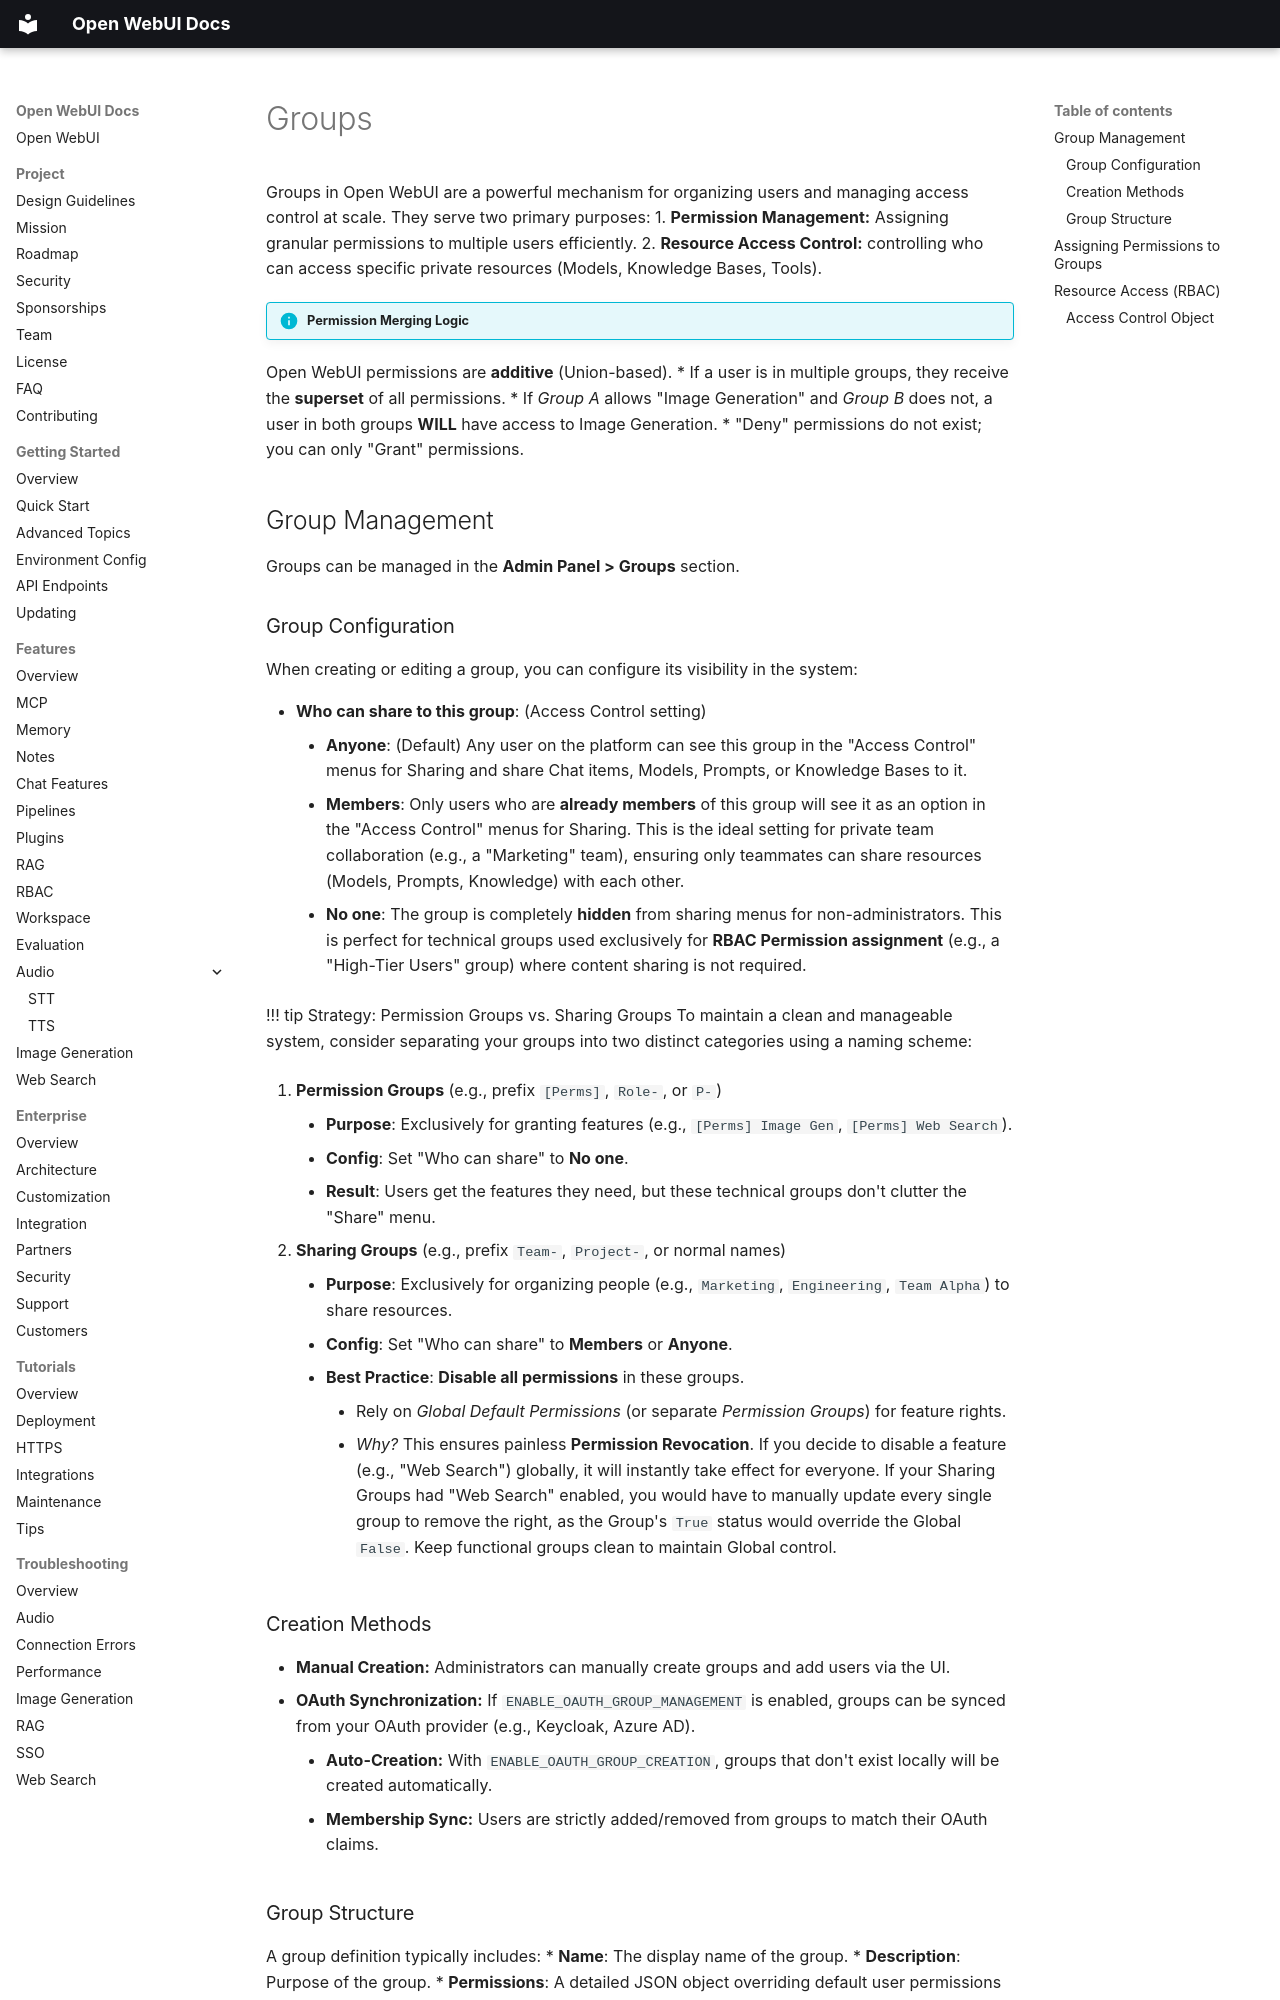

repository: AlexeyGrishin01/openwebui-docs · page: features/rbac/groups/index.html · generator: mkdocs

Groups in Open WebUI are a powerful mechanism for organizing users and managing access control at scale. They serve two primary purposes:
1.  **Permission Management:** Assigning granular permissions to multiple users efficiently.
2.  **Resource Access Control:** controlling who can access specific private resources (Models, Knowledge Bases, Tools).

!!! info "Permission Merging Logic"
Open WebUI permissions are **additive** (Union-based).
*   If a user is in multiple groups, they receive the **superset** of all permissions.
*   If *Group A* allows "Image Generation" and *Group B* does not, a user in both groups **WILL** have access to Image Generation.
*   "Deny" permissions do not exist; you can only "Grant" permissions.

## Group Management

Groups can be managed in the **Admin Panel > Groups** section.

### Group Configuration

When creating or editing a group, you can configure its visibility in the system:

*   **Who can share to this group**: (Access Control setting)
    *   **Anyone**: (Default) Any user on the platform can see this group in the "Access Control" menus for Sharing and share Chat items, Models, Prompts, or Knowledge Bases to it.
    *   **Members**: Only users who are **already members** of this group will see it as an option in the "Access Control" menus for Sharing. This is the ideal setting for private team collaboration (e.g., a "Marketing" team), ensuring only teammates can share resources (Models, Prompts, Knowledge) with each other.
    *   **No one**: The group is completely **hidden** from sharing menus for non-administrators. This is perfect for technical groups used exclusively for **RBAC Permission assignment** (e.g., a "High-Tier Users" group) where content sharing is not required.

!!! tip Strategy: Permission Groups vs. Sharing Groups
To maintain a clean and manageable system, consider separating your groups into two distinct categories using a naming scheme:

1.  **Permission Groups** (e.g., prefix `[Perms]`, `Role-`, or `P-`)
    *   **Purpose**: Exclusively for granting features (e.g., `[Perms] Image Gen`, `[Perms] Web Search`).
    *   **Config**: Set "Who can share" to **No one**.
    *   **Result**: Users get the features they need, but these technical groups don't clutter the "Share" menu.

2.  **Sharing Groups** (e.g., prefix `Team-`, `Project-`, or normal names)
    *   **Purpose**: Exclusively for organizing people (e.g., `Marketing`, `Engineering`, `Team Alpha`) to share resources.
    *   **Config**: Set "Who can share" to **Members** or **Anyone**.
    *   **Best Practice**: **Disable all permissions** in these groups.
        *   Rely on *Global Default Permissions* (or separate *Permission Groups*) for feature rights.
        *   *Why?* This ensures painless **Permission Revocation**. If you decide to disable a feature (e.g., "Web Search") globally, it will instantly take effect for everyone. If your Sharing Groups had "Web Search" enabled, you would have to manually update every single group to remove the right, as the Group's `True` status would override the Global `False`. Keep functional groups clean to maintain Global control.
